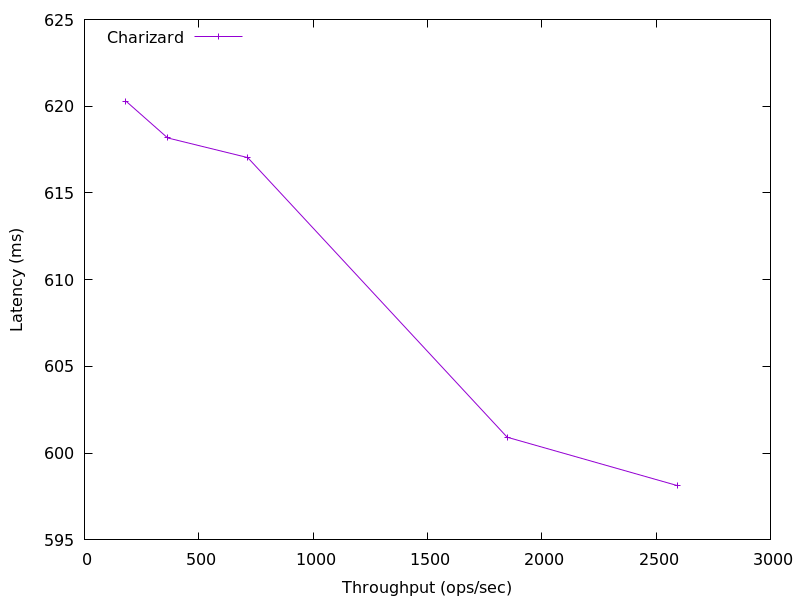

Data behind this chart, as committed beside it:
2595.0786372441376, 598.120448
1849, 600.9
713.9, 617
363.9, 618.2
181.6, 620.3
